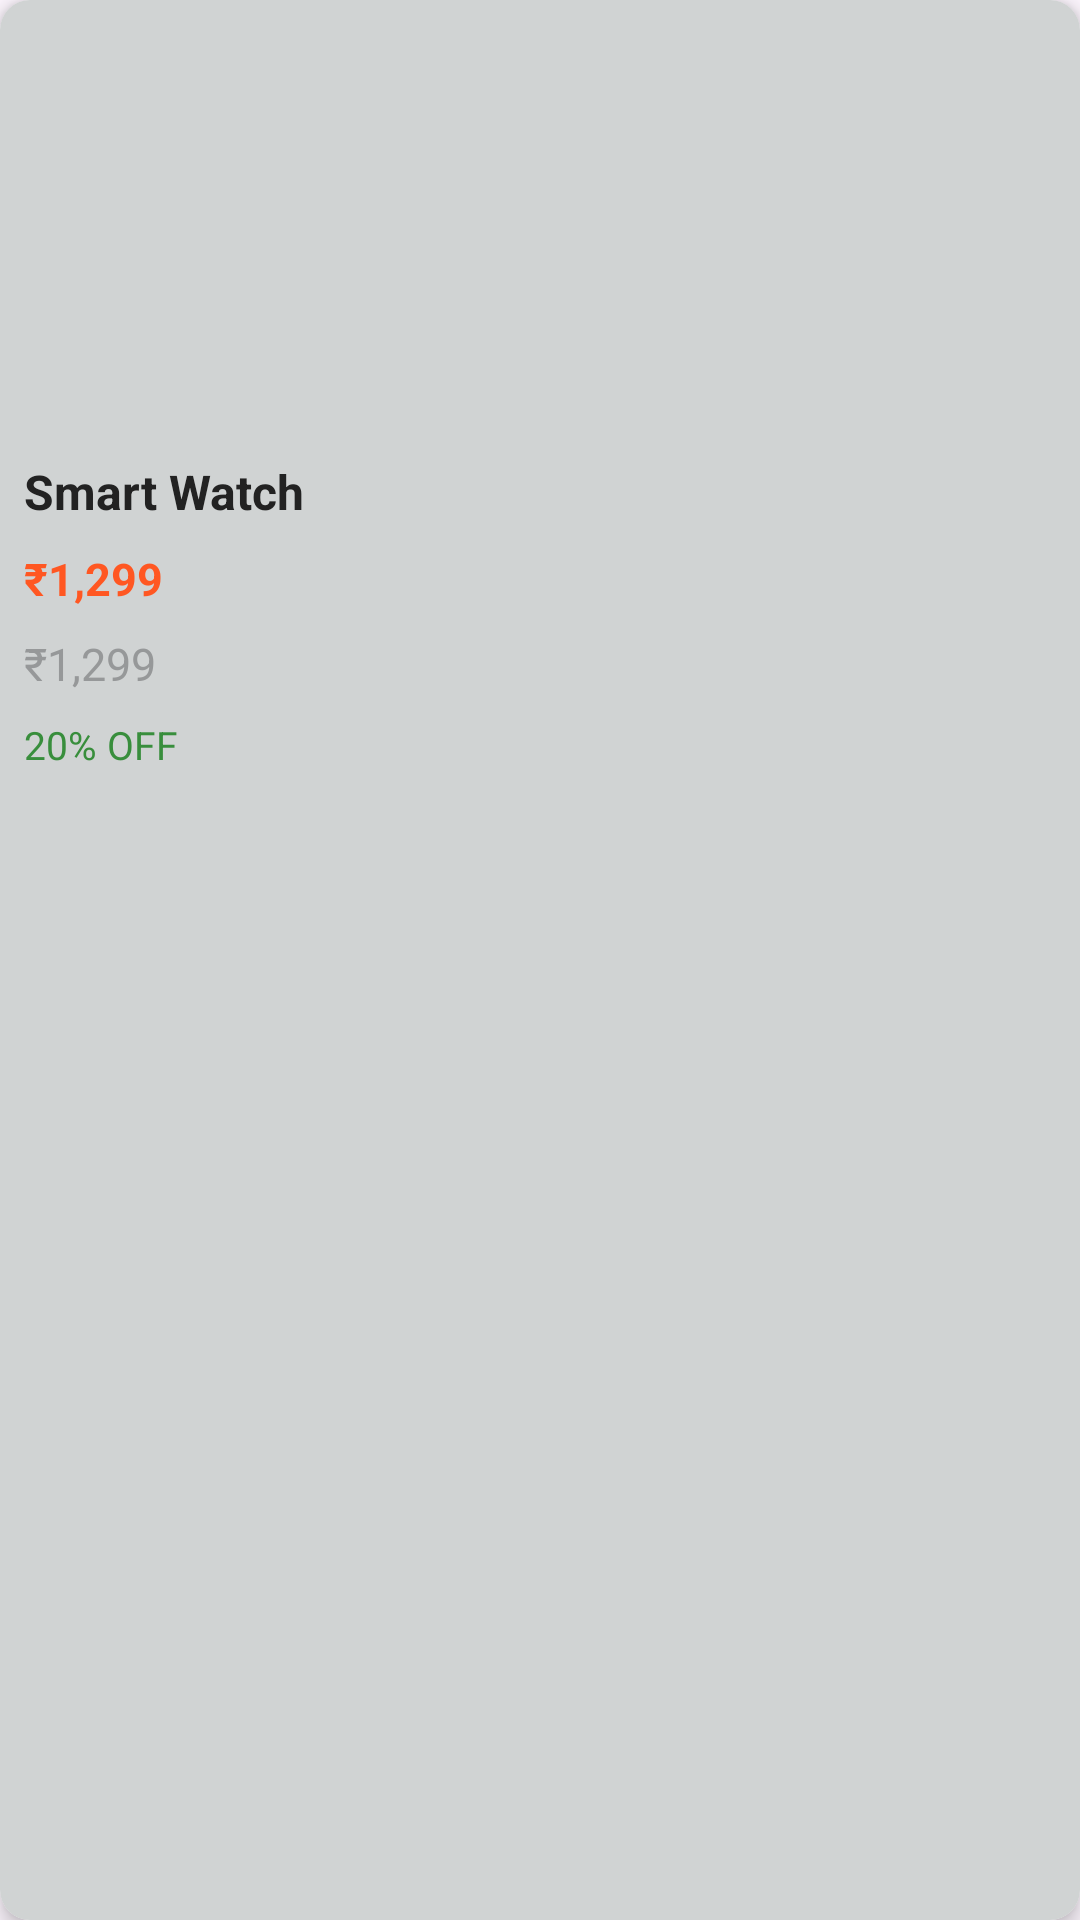

Layout XML and referenced resources for this Android screen:
<!-- AndroidManifest.xml: application theme Theme.InternTask -->
<!-- res/layout/product_item.xml -->
<?xml version="1.0" encoding="utf-8"?>
<androidx.cardview.widget.CardView xmlns:android="http://schemas.android.com/apk/res/android"
    xmlns:app="http://schemas.android.com/apk/res-auto"
    android:layout_width="170dp"
    android:layout_height="270dp"
    android:layout_margin="8dp"
    app:cardCornerRadius="10dp"
    app:cardElevation="4dp">

    <LinearLayout
        android:layout_width="match_parent"
        android:layout_height="match_parent"
        android:orientation="vertical"
        android:background="#D0D3D3"
        android:padding="8dp">

        <ImageView
            android:id="@+id/product_img"
            android:layout_width="match_parent"
            android:layout_height="140dp"
            android:scaleType="centerCrop"
           />

        <TextView
            android:id="@+id/product_name"
            android:layout_width="match_parent"
            android:layout_height="wrap_content"
            android:text="Smart Watch"
            android:textSize="16sp"
            android:textStyle="bold"
            android:textColor="#222"
            android:layout_marginTop="5dp" />

        <TextView
            android:id="@+id/product_priceafterdiscount"
            android:layout_width="wrap_content"
            android:layout_height="wrap_content"
            android:text="₹1,299"
            android:textSize="15sp"
            android:textColor="#FF5722"
            android:textStyle="bold"
            android:layout_marginTop="8dp"/>
        <TextView
            android:id="@+id/product_price"
            android:layout_width="wrap_content"
            android:layout_height="wrap_content"
            android:text="₹1,299"
            android:textSize="15sp"
            android:textColor="@color/g_gray500"
            android:layout_marginTop="8dp"/>

        <TextView
            android:id="@+id/product_discount"
            android:layout_width="wrap_content"
            android:layout_height="wrap_content"
            android:text="20% OFF"
            android:textSize="13sp"
            android:textColor="#388E3C"
            android:layout_marginTop="8dp"/>

    </LinearLayout>
</androidx.cardview.widget.CardView>
<!-- resources referenced by this layout -->
<resources>
  <color name="g_gray500">#969899</color>
  <style name="Theme.InternTask" parent="Base.Theme.InternTask" />
  <style name="Base.Theme.InternTask" parent="Theme.Material3.DayNight.NoActionBar">
  
          
          <item name="android:statusBarColor">@color/orange</item>
  
          
          <item name="android:windowDrawsSystemBarBackgrounds">true</item>
  
          
          
  
      </style>
  <color name="orange">#FF8C00</color>
</resources>
